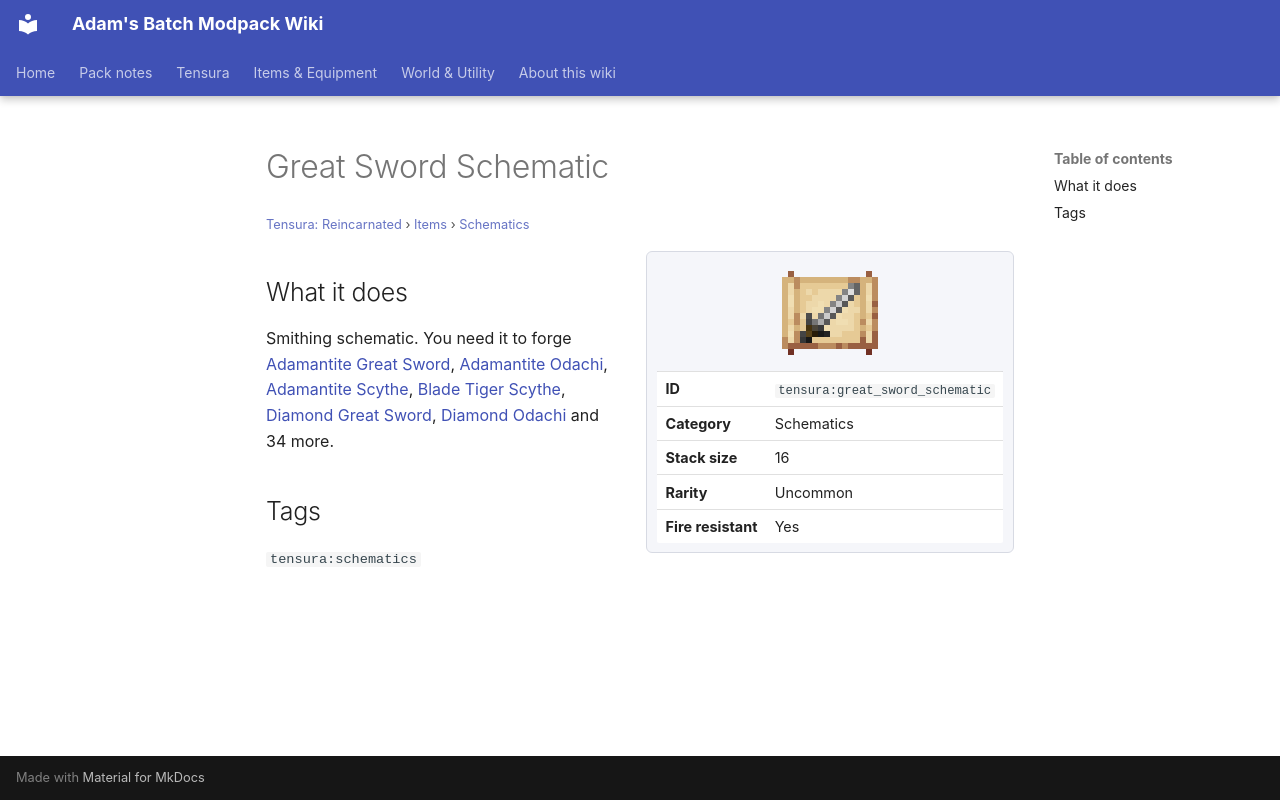

repository: Proteus-Nell/Adams-Batch-MC-Modpack-Wiki · page: tensura-reincarnated/items/schematics/great-sword-schematic/index.html · generator: mkdocs

# Great Sword Schematic

<small>[Tensura: Reincarnated](../../index.md) &rsaquo; [Items](../index.md) &rsaquo; [Schematics](index.md)</small>

<div class="infobox" markdown>

![Great Sword Schematic](../../../assets/icons/tensura/item/great_sword_schematic.png)

| | |
|---|---|
| **ID** | `tensura:great_sword_schematic` |
| **Category** | Schematics |
| **Stack size** | 16 |
| **Rarity** | Uncommon |
| **Fire resistant** | Yes |

</div>

## What it does

Smithing schematic. You need it to forge [Adamantite Great Sword](../weapons/adamantite-great-sword.md), [Adamantite Odachi](../weapons/adamantite-odachi.md), [Adamantite Scythe](../weapons/adamantite-scythe.md), [Blade Tiger Scythe](../weapons/blade-tiger-scythe.md), [Diamond Great Sword](../weapons/diamond-great-sword.md), [Diamond Odachi](../weapons/diamond-odachi.md) and 34 more.

## Tags

`tensura:schematics`
